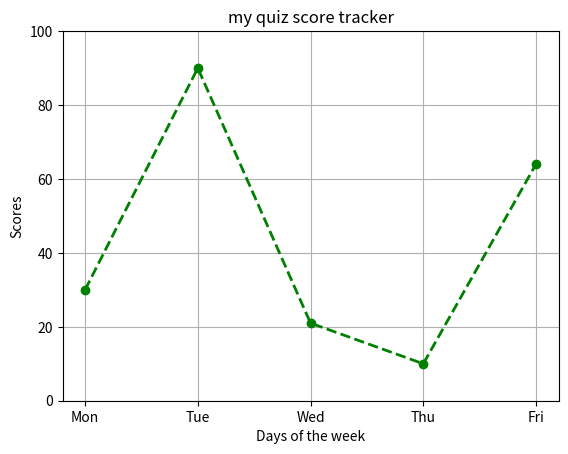
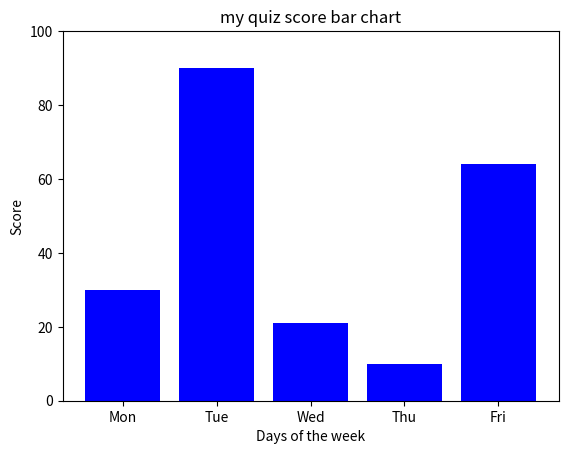

Reproduce these figures in Python, in order.
import matplotlib.pyplot as plt

days = ['Mon', 'Tue', 'Wed', 'Thu', 'Fri']
scores = [30,90,21,10,64]



plt.plot(days,scores, color='green', marker='o',
         linestyle='dashed', linewidth=2)
plt.title('my quiz score tracker')
plt.xlabel('Days of the week')
plt.ylabel('Scores')
plt.grid(True)
plt.ylim(0,100)
plt.show()


plt.bar(days,scores, color='blue')
plt.title('my quiz score bar chart')
plt.xlabel('Days of the week')
plt.ylabel('Score')
plt.ylim(0,100)
plt.show()
